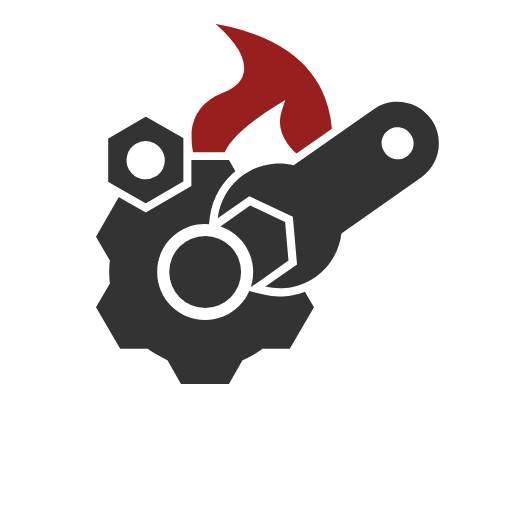
t = 0.00 s
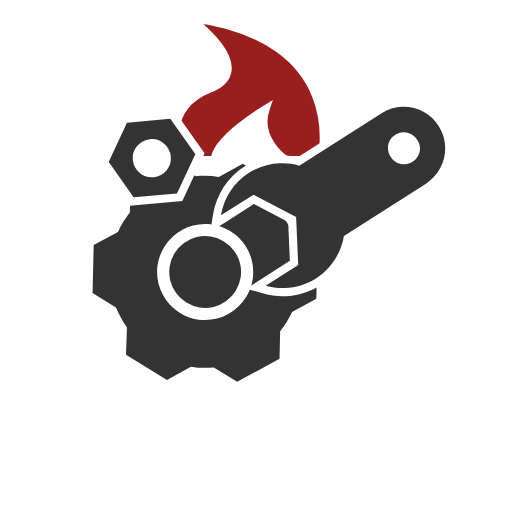
t = 1.75 s
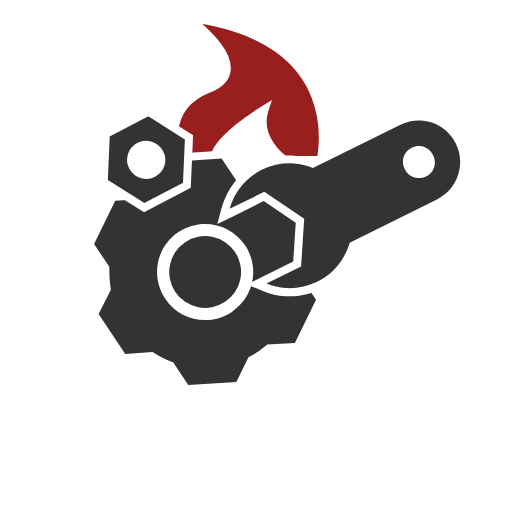
t = 3.13 s
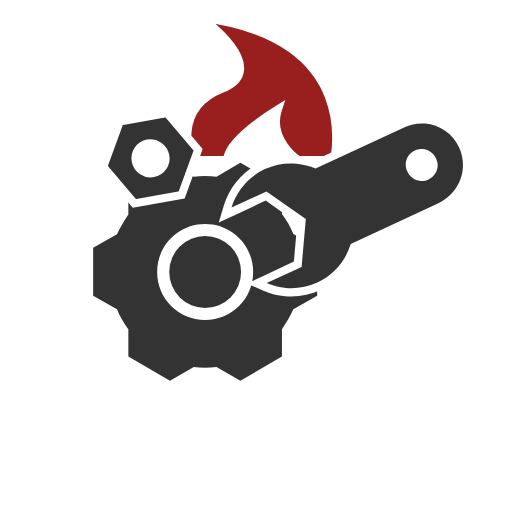
t = 5.00 s
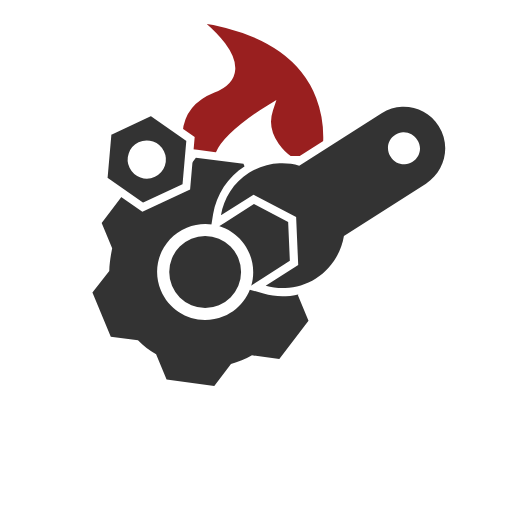
t = 6.25 s
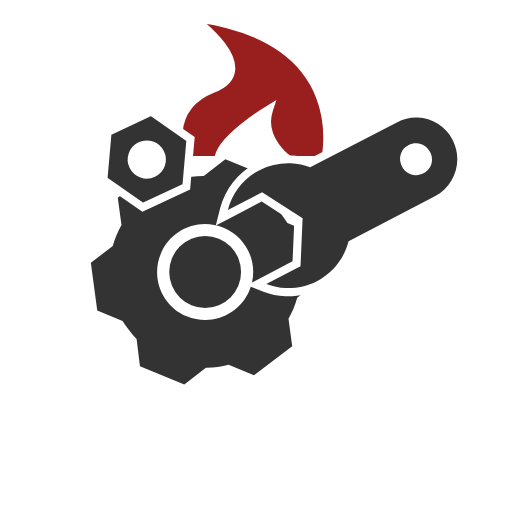
t = 8.75 s

The animated SVG that drew these frames (rendered in a browser with its animation timeline set to each time). Animation: 4 SMIL elements (animateTransform=4); one cycle of 10.00 s, repeats indefinitely.

<?xml version="1.0" encoding="utf-8"?>
<!-- Generator: Adobe Illustrator 22.1.0, SVG Export Plug-In . SVG Version: 6.00 Build 0)  -->
<svg version="1.1" id="Layer_1" xmlns="http://www.w3.org/2000/svg" xmlns:xlink="http://www.w3.org/1999/xlink" x="0px" y="0px"
viewBox="0 0 144 144" style="enable-background:new 0 0 144 144;" xml:space="preserve">
<style type="text/css">
.st0{fill:none;}
.st1{fill:#991f1f;}
.st2{fill:none;stroke:#FFFFFF;stroke-width:2.25;stroke-linecap:round;stroke-miterlimit:10;}
.st3{fill:#333333;}
.st4{fill:#FFFFFF;}
.st5{fill:#333333;stroke:#FFFFFF;stroke-width:2.25;stroke-miterlimit:10;}
</style>

<!-- surrounding circle -->
<circle class="st0" cx="72" cy="72" r="72"/>

<g>
<!-- flame -->
<path class="st1" d="M56.7,4.9C102.5,10.7,93.9,45,93.9,45h-10c0,0-8.6-5.7-5.7-14.3c0,0-14.3,8.6-14.3,14.3h-10
c0,0-5.7-14.3,8.6-20S56.7,4.9,56.7,4.9z"/>
<!-- flame stroke -->
<path class="st2" d="M53.8,45c0,0-5.7-14.3,8.6-20s-5.7-20-5.7-20C102.5,10.7,93.9,45,93.9,45"/>
<path class="st2" d="M63.9,45c0-5.7,14.3-14.3,14.3-14.3C75.3,39.3,83.9,45,83.9,45"/>
<line class="st2" x1="83.9" y1="45" x2="93.9" y2="45"/>
<line class="st2" x1="53.8" y1="45" x2="63.9" y2="45"/>

	<animateTransform attributeName="transform"
	  attributeType="XML"
	  type="translateX"
	  values="0; -5; 0"
	  dur="5s"
	  repeatCount="indefinite"/>

</g>

<!-- gear -->
<g>
	<path class="st3" d="M50.3,109.1l-4-6.9c-1.8-0.8-3.5-1.8-5.1-3h-8l-7.4-12.8l4-6.9c-0.1-1.1-0.2-2.1-0.2-3s0.1-1.9,0.2-3
	l-4-6.9l7.4-12.8h8c1.7-1.2,3.4-2.2,5.1-3l4-6.9h14.8l4,6.9c1.8,0.8,3.5,1.8,5.1,3h8l7.4,12.8l-4,6.9c0.1,1.1,0.2,2,0.2,3
	s-0.1,1.9-0.2,3l4,6.9l-7.4,12.8h-8c-1.7,1.2-3.4,2.2-5.1,3l-4,6.9H50.3z M57.7,64.1c-6.8,0-12.4,5.6-12.4,12.4
	c0,6.8,5.6,12.4,12.4,12.4S70,83.3,70,76.5C70,69.7,64.5,64.1,57.7,64.1z"/>
	<!-- gear stroke -->
	<path class="st4" d="M64.4,45l3.8,6.7c2,0.9,3.8,2,5.6,3.2h7.7l6.8,11.7l-3.9,6.7c0.1,1.1,0.2,2.1,0.2,3.2
	c0,1.1-0.1,2.2-0.2,3.2l3.9,6.7l-6.8,11.7h-7.7c-1.7,1.3-3.6,2.4-5.6,3.2l-3.8,6.7H50.9l-3.8-6.7c-2-0.9-3.8-2-5.6-3.2h-7.7
	L27,86.4l3.9-6.7c-0.1-1.1-0.2-2.1-0.2-3.2c0-1.1,0.1-2.2,0.2-3.2L27,66.6l6.7-11.7h7.7c1.7-1.3,3.6-2.4,5.6-3.2l3.8-6.7H64.4
	M57.7,90c7.5,0,13.5-6,13.5-13.5c0-7.5-6-13.5-13.5-13.5s-13.5,6-13.5,13.5C44.2,84,50.2,90,57.7,90 M65.7,42.8h-1.3H50.9h-1.3
	L49,43.9l-3.5,6c-1.6,0.7-3.2,1.7-4.7,2.7h-7h-1.3l-0.6,1.1l-6.8,11.7l-0.6,1.1l0.6,1.1l3.5,6.1c-0.1,1-0.1,1.9-0.1,2.7
	s0,1.8,0.1,2.7l-3.5,6.1l-0.6,1.1l0.6,1.1l6.8,11.7l0.6,1.1h1.3h7c1.5,1.1,3.1,2,4.7,2.7l3.5,6l0.6,1.1h1.3h13.5h1.3l0.6-1.1
	l3.5-6c1.6-0.7,3.2-1.7,4.7-2.7h7h1.3l0.6-1.1l6.8-11.7l0.6-1.1l-0.6-1.1l-3.5-6.1c0.1-1,0.1-1.9,0.1-2.7s0-1.8-0.1-2.7l3.5-6.1
	l0.6-1.1l-0.6-1.1l-6.8-11.7l-0.6-1.1h-1.3h-7c-1.5-1.1-3.1-2-4.7-2.7l-3.5-6L65.7,42.8L65.7,42.8z M57.7,87.8
	c-6.2,0-11.3-5-11.3-11.3s5-11.3,11.3-11.3s11.3,5,11.3,11.3S63.9,87.8,57.7,87.8L57.7,87.8z"/>
	<!-- gear circle -->
	<circle class="st3" cx="57.7" cy="76.5" r="10.1"/>

	<animateTransform attributeName="transform"
	  attributeType="XML"
	  type="rotate"
	  values="0 57.7 76.5; 90 57.7 76.5; 0 57.7 76.5"
	  dur="10s"
	  repeatCount="indefinite"/>
</g>


<!-- wrench -->
<g>
<path class="st3" d="M80.3,82.1c-2,0-4-0.3-5.9-0.9l-2.4-0.8l11-6.3V61.9l-10.6-6.1l-11,6.3l0.5-2.5c1.1-5.2,4.3-9.7,8.9-12.3
c2.8-1.6,6-2.5,9.3-2.5c1.8,0,3.6,0.3,5.4,0.8l23.3-13.5c1.9-1.1,4.2-1.7,6.4-1.7c4.6,0,8.8,2.5,11.1,6.4c1.7,3,2.2,6.4,1.3,9.7
c-0.9,3.3-3,6.1-6,7.8L98.4,67.8c-1.2,5-4.4,9.3-8.8,11.8C86.8,81.3,83.6,82.1,80.3,82.1z M115.3,39.8c-0.6,0-1.2,0.2-1.7,0.5
c-0.8,0.5-1.3,1.2-1.6,2c-0.2,0.9-0.1,1.8,0.3,2.6c0.6,1,1.7,1.7,2.9,1.7c0.6,0,1.2-0.2,1.7-0.5c0.8-0.5,1.3-1.2,1.6-2
c0.2-0.9,0.1-1.8-0.3-2.6C117.7,40.5,116.5,39.8,115.3,39.8z"/>
<!-- wrench stroke -->
<path class="st4" d="M115.3,31.5c4,0,8,2.1,10.1,5.9c3.2,5.6,1.3,12.7-4.3,16L97.4,67.1l0,0c-1,4.7-3.9,9-8.4,11.6
c-2.8,1.6-5.8,2.3-8.7,2.3c-1.9,0-3.7-0.3-5.5-0.9l9.4-5.4l0-13.5l-11.7-6.8l-9.4,5.4c1-4.7,3.9-9,8.4-11.6
c2.8-1.6,5.8-2.3,8.7-2.3c1.9,0,3.8,0.3,5.5,0.9l0,0l23.8-13.7C111.3,32,113.4,31.5,115.3,31.5 M115.4,47.7
c0.8,0,1.5-0.2,2.2-0.6c2.2-1.2,2.9-4,1.6-6.1c-0.8-1.4-2.3-2.3-3.9-2.3c-0.8,0-1.5,0.2-2.2,0.6c-2.2,1.2-2.9,4-1.6,6.1
C112.3,46.9,113.8,47.7,115.4,47.7 M115.3,29.3L115.3,29.3c-2.4,0-4.8,0.6-7,1.9L85.4,44.4c-1.7-0.5-3.5-0.7-5.2-0.7
c-3.4,0-6.9,0.9-9.8,2.6c-4.9,2.8-8.3,7.6-9.5,13.1l-1,4.9l4.4-2.5l8.2-4.8l9.4,5.5l0,10.9l-8.2,4.8l-4.4,2.5l4.8,1.6
c2,0.7,4.1,1,6.2,1c3.4,0,6.9-0.9,9.8-2.6c4.6-2.6,7.9-7,9.2-12.1l22.9-13.2c6.7-3.8,9-12.4,5.1-19.1
C124.9,31.9,120.3,29.3,115.3,29.3L115.3,29.3z M115.4,45.5c-0.8,0-1.6-0.4-2-1.1c-0.6-1.1-0.3-2.5,0.8-3.1
c0.3-0.2,0.7-0.3,1.1-0.3c0.8,0,1.6,0.4,2,1.1c0.3,0.5,0.4,1.1,0.2,1.7s-0.5,1.1-1,1.4C116.1,45.4,115.8,45.5,115.4,45.5
L115.4,45.5z"/>
	<animateTransform attributeName="transform"
	  attributeType="XML"
	  type="rotate"
	  values="-5 80.3 82.1; 5 80.3 82.1; -5 80.3 82.1"
	  dur="2s"
	  repeatCount="indefinite"/>
</g>


<!-- nut -->
<g>
<path class="st5" d="M41,31.5l-11.7,6.8l0,13.5L41,58.5l11.7-6.8l0-13.5L41,31.5z 
	M43.1,48.7c-2,1.2-4.6,0.5-5.8-1.5
s-0.5-4.6,1.5-5.8s4.6-0.5,5.8,1.5S45.2,47.5,43.1,48.7z"/>
	<animateTransform attributeName="transform"
	  attributeType="XML"
	  type="rotate"
	  values="0 43.1 48.7; 30 43.1 48.7; 0 43.1 48.7"
	  dur="3s"
	  repeatCount="indefinite"/>
</g>

</svg>
